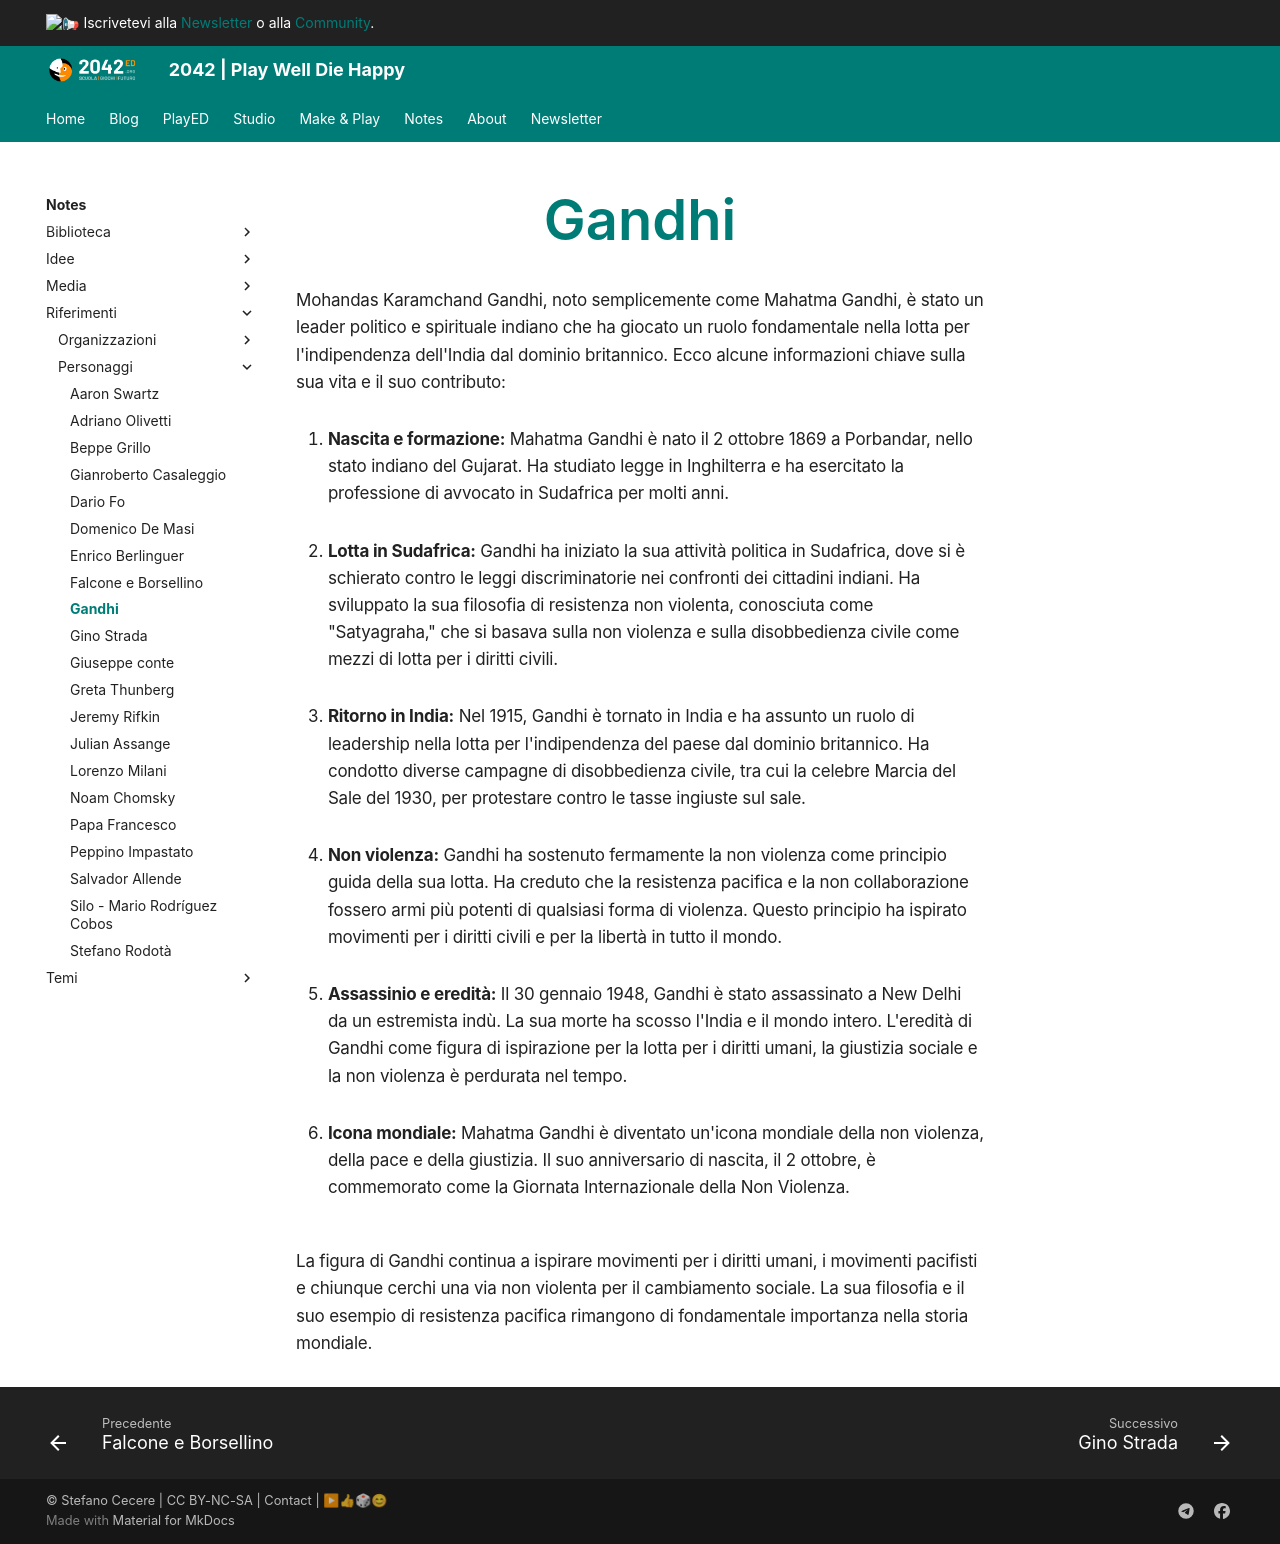

repository: 2042ed/2042ed.org · page: notes/riferimenti/personaggi/gandhi/index.html · generator: mkdocs

---
title: Gandhi
---
Mohandas Karamchand Gandhi, noto semplicemente come Mahatma Gandhi, è stato un leader politico e spirituale indiano che ha giocato un ruolo fondamentale nella lotta per l'indipendenza dell'India dal dominio britannico. Ecco alcune informazioni chiave sulla sua vita e il suo contributo:

1. **Nascita e formazione:** Mahatma Gandhi è nato il 2 ottobre 1869 a Porbandar, nello stato indiano del Gujarat. Ha studiato legge in Inghilterra e ha esercitato la professione di avvocato in Sudafrica per molti anni.

2. **Lotta in Sudafrica:** Gandhi ha iniziato la sua attività politica in Sudafrica, dove si è schierato contro le leggi discriminatorie nei confronti dei cittadini indiani. Ha sviluppato la sua filosofia di resistenza non violenta, conosciuta come "Satyagraha," che si basava sulla non violenza e sulla disobbedienza civile come mezzi di lotta per i diritti civili.

3. **Ritorno in India:** Nel 1915, Gandhi è tornato in India e ha assunto un ruolo di leadership nella lotta per l'indipendenza del paese dal dominio britannico. Ha condotto diverse campagne di disobbedienza civile, tra cui la celebre Marcia del Sale del 1930, per protestare contro le tasse ingiuste sul sale.

4. **Non violenza:** Gandhi ha sostenuto fermamente la non violenza come principio guida della sua lotta. Ha creduto che la resistenza pacifica e la non collaborazione fossero armi più potenti di qualsiasi forma di violenza. Questo principio ha ispirato movimenti per i diritti civili e per la libertà in tutto il mondo.

5. **Assassinio e eredità:** Il 30 gennaio 1948, Gandhi è stato assassinato a New Delhi da un estremista indù. La sua morte ha scosso l'India e il mondo intero. L'eredità di Gandhi come figura di ispirazione per la lotta per i diritti umani, la giustizia sociale e la non violenza è perdurata nel tempo.

6. **Icona mondiale:** Mahatma Gandhi è diventato un'icona mondiale della non violenza, della pace e della giustizia. Il suo anniversario di nascita, il 2 ottobre, è commemorato come la Giornata Internazionale della Non Violenza.

La figura di Gandhi continua a ispirare movimenti per i diritti umani, i movimenti pacifisti e chiunque cerchi una via non violenta per il cambiamento sociale. La sua filosofia e il suo esempio di resistenza pacifica rimangono di fondamentale importanza nella storia mondiale.
